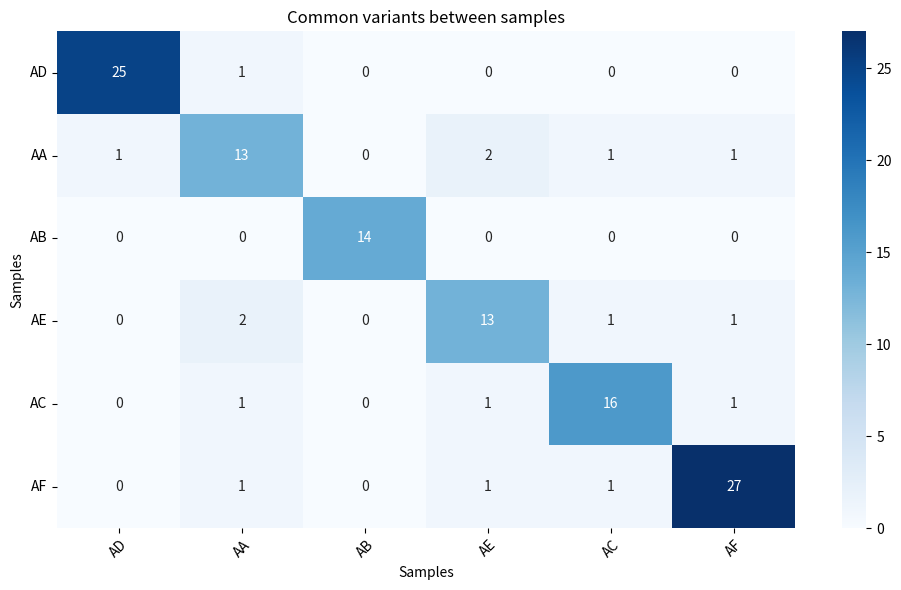

Here is the Python script that generated this plot: (Note: this script raises an exception after producing the figure.)
import seaborn as sns
import matplotlib.pyplot as plt
import pandas as pd


# Dict to store for each sample number of common variants  
data = {
    "AD": [25, 1, 0, 0, 0, 0],
    "AA": [1, 13, 0, 2, 1, 1],
    "AB": [0, 0, 14, 0, 0, 0],
    "AE": [0, 2, 0, 13, 1, 1],
    "AC": [0, 1, 0, 1, 16, 1],
    "AF": [0, 1, 0, 1, 1, 27]}

# DataFrame with samples name
df = pd.DataFrame(data, index=data.keys())

# Heatmap
plt.figure(figsize=(10, 6))
sns.heatmap(df, annot=True, fmt='d', cmap='Blues')
plt.title('Common variants between samples')
plt.xlabel('Samples')
plt.ylabel('Samples')
plt.xticks(rotation=45)
plt.yticks(rotation=0)
plt.tight_layout()


plt.savefig('/groups/dog/stage/rahma/deepv_cutesv/results/heatmap_common_sv.png')